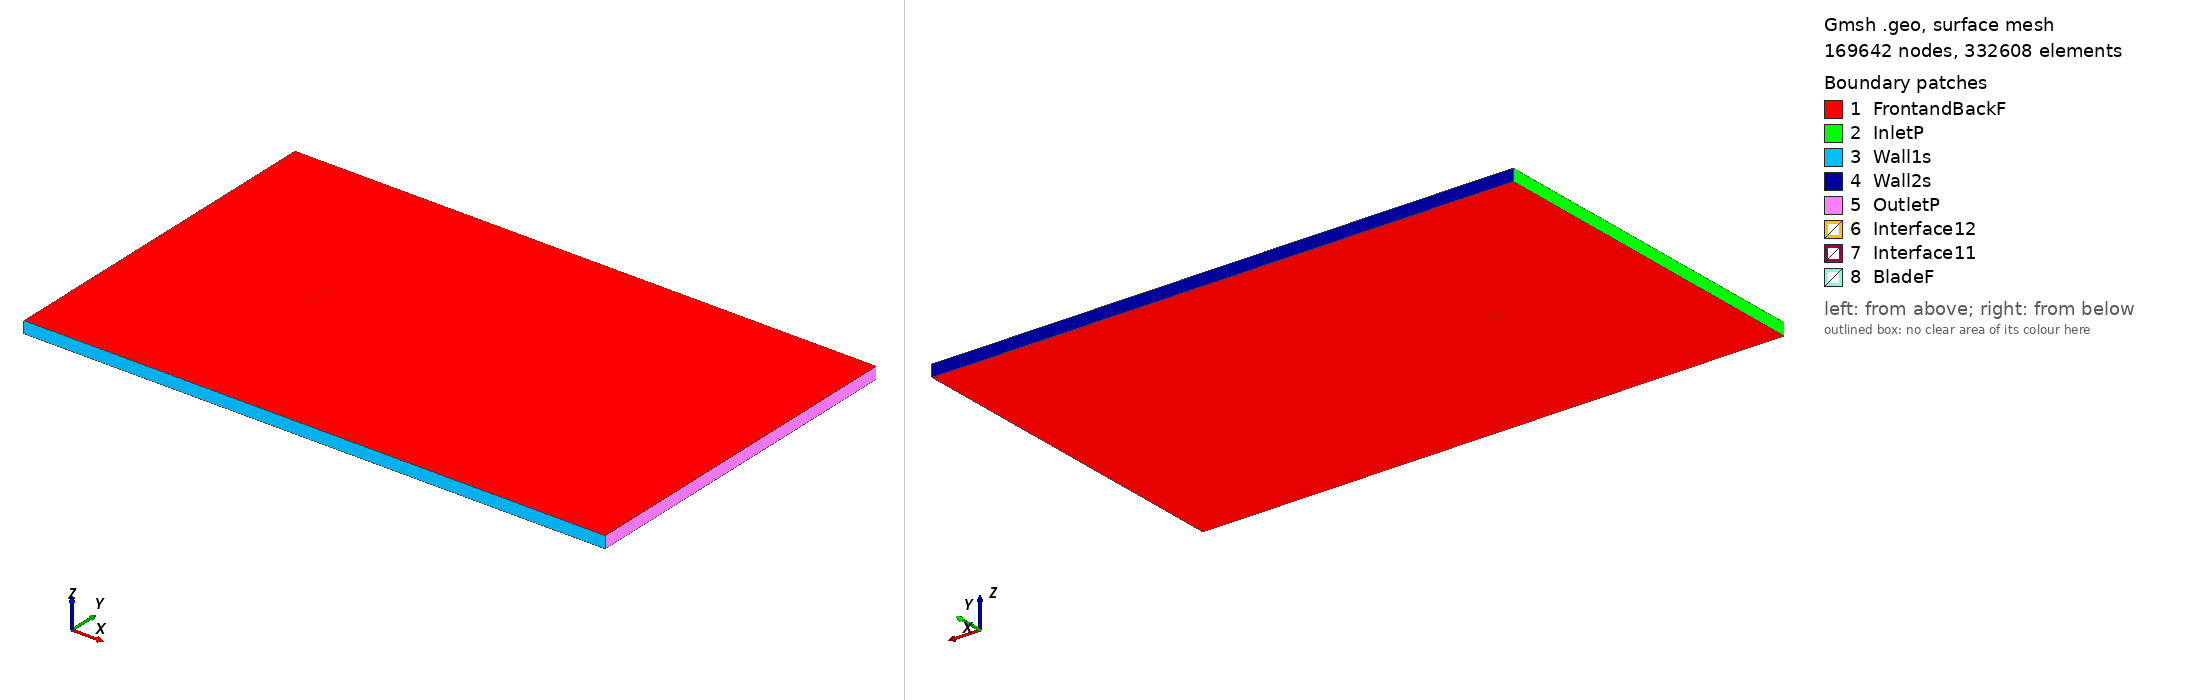

Gmsh geometry script, surface-meshed: 169642 nodes, 332608 surface elements. Boundary patches (legend numbers): 1 FrontandBackF, 2 InletP, 3 Wall1s, 4 Wall2s, 5 OutletP, 6 Interface12, 7 Interface11, 8 BladeF. Left view from above one corner, right view from below the opposite corner. Legend entries are the model's physical surfaces. The drawing asked Gmsh for element sizes between 1% and 20% of the model's largest extent; the script's own settings can give other sizes.

=== n0012_tsr_-0.66064_aoa_-9.266.geo (drawn) ===
SetFactory("OpenCASCADE");

Point(1) = {0.073900, 0.750000, 0, 1.0};
Point(2) = {0.073576, 0.749991, 0, 1.0};
Point(3) = {0.072245, 0.749954, 0, 1.0};
Point(4) = {0.070746, 0.749911, 0, 1.0};
Point(5) = {0.069083, 0.749860, 0, 1.0};
Point(6) = {0.067259, 0.749800, 0, 1.0};
Point(7) = {0.065280, 0.749732, 0, 1.0};
Point(8) = {0.063151, 0.749655, 0, 1.0};
Point(9) = {0.060875, 0.749568, 0, 1.0};
Point(10) = {0.058459, 0.749471, 0, 1.0};
Point(11) = {0.055908, 0.749362, 0, 1.0};
Point(12) = {0.053229, 0.749242, 0, 1.0};
Point(13) = {0.050427, 0.749109, 0, 1.0};
Point(14) = {0.047510, 0.748964, 0, 1.0};
Point(15) = {0.044485, 0.748806, 0, 1.0};
Point(16) = {0.041358, 0.748634, 0, 1.0};
Point(17) = {0.038138, 0.748449, 0, 1.0};
Point(18) = {0.034831, 0.748249, 0, 1.0};
Point(19) = {0.031445, 0.748034, 0, 1.0};
Point(20) = {0.027990, 0.747805, 0, 1.0};
Point(21) = {0.024472, 0.747560, 0, 1.0};
Point(22) = {0.020901, 0.747299, 0, 1.0};
Point(23) = {0.017284, 0.747021, 0, 1.0};
Point(24) = {0.013631, 0.746727, 0, 1.0};
Point(25) = {0.009950, 0.746415, 0, 1.0};
Point(26) = {0.006249, 0.746085, 0, 1.0};
Point(27) = {0.002539, 0.745737, 0, 1.0};
Point(28) = {-0.001172, 0.745369, 0, 1.0};
Point(29) = {-0.004876, 0.744982, 0, 1.0};
Point(30) = {-0.008564, 0.744574, 0, 1.0};
Point(31) = {-0.012226, 0.744146, 0, 1.0};
Point(32) = {-0.015854, 0.743696, 0, 1.0};
Point(33) = {-0.019439, 0.743225, 0, 1.0};
Point(34) = {-0.022972, 0.742731, 0, 1.0};
Point(35) = {-0.026446, 0.742216, 0, 1.0};
Point(36) = {-0.029851, 0.741678, 0, 1.0};
Point(37) = {-0.033180, 0.741118, 0, 1.0};
Point(38) = {-0.036425, 0.740537, 0, 1.0};
Point(39) = {-0.039577, 0.739934, 0, 1.0};
Point(40) = {-0.042630, 0.739310, 0, 1.0};
Point(41) = {-0.045577, 0.738667, 0, 1.0};
Point(42) = {-0.048409, 0.738006, 0, 1.0};
Point(43) = {-0.051122, 0.737327, 0, 1.0};
Point(44) = {-0.053707, 0.736632, 0, 1.0};
Point(45) = {-0.056160, 0.735924, 0, 1.0};
Point(46) = {-0.058475, 0.735204, 0, 1.0};
Point(47) = {-0.060645, 0.734474, 0, 1.0};
Point(48) = {-0.062668, 0.733736, 0, 1.0};
Point(49) = {-0.064536, 0.732993, 0, 1.0};
Point(50) = {-0.066248, 0.732248, 0, 1.0};
Point(51) = {-0.067797, 0.731501, 0, 1.0};
Point(52) = {-0.069182, 0.730757, 0, 1.0};
Point(53) = {-0.070399, 0.730016, 0, 1.0};
Point(54) = {-0.071444, 0.729282, 0, 1.0};
Point(55) = {-0.072317, 0.728556, 0, 1.0};
Point(56) = {-0.073014, 0.727839, 0, 1.0};
Point(57) = {-0.073534, 0.727135, 0, 1.0};
Point(58) = {-0.073876, 0.726444, 0, 1.0};
Point(59) = {-0.074038, 0.725766, 0, 1.0};
Point(60) = {-0.074021, 0.725104, 0, 1.0};
Point(61) = {-0.073827, 0.724471, 0, 1.0};
Point(62) = {-0.073457, 0.723881, 0, 1.0};
Point(63) = {-0.072914, 0.723334, 0, 1.0};
Point(64) = {-0.072197, 0.722831, 0, 1.0};
Point(65) = {-0.071308, 0.722374, 0, 1.0};
Point(66) = {-0.070250, 0.721962, 0, 1.0};
Point(67) = {-0.069025, 0.721599, 0, 1.0};
Point(68) = {-0.067636, 0.721283, 0, 1.0};
Point(69) = {-0.066087, 0.721017, 0, 1.0};
Point(70) = {-0.064380, 0.720802, 0, 1.0};
Point(71) = {-0.062521, 0.720639, 0, 1.0};
Point(72) = {-0.060513, 0.720528, 0, 1.0};
Point(73) = {-0.058361, 0.720472, 0, 1.0};
Point(74) = {-0.056071, 0.720470, 0, 1.0};
Point(75) = {-0.053647, 0.720523, 0, 1.0};
Point(76) = {-0.051096, 0.720631, 0, 1.0};
Point(77) = {-0.048424, 0.720794, 0, 1.0};
Point(78) = {-0.045637, 0.721012, 0, 1.0};
Point(79) = {-0.042741, 0.721285, 0, 1.0};
Point(80) = {-0.039743, 0.721612, 0, 1.0};
Point(81) = {-0.036650, 0.721991, 0, 1.0};
Point(82) = {-0.033469, 0.722422, 0, 1.0};
Point(83) = {-0.030208, 0.722901, 0, 1.0};
Point(84) = {-0.026874, 0.723429, 0, 1.0};
Point(85) = {-0.023474, 0.724001, 0, 1.0};
Point(86) = {-0.020017, 0.724616, 0, 1.0};
Point(87) = {-0.016510, 0.725272, 0, 1.0};
Point(88) = {-0.012961, 0.725964, 0, 1.0};
Point(89) = {-0.009378, 0.726691, 0, 1.0};
Point(90) = {-0.005770, 0.727449, 0, 1.0};
Point(91) = {-0.002144, 0.728234, 0, 1.0};
Point(92) = {0.001491, 0.729044, 0, 1.0};
Point(93) = {0.005127, 0.729876, 0, 1.0};
Point(94) = {0.008755, 0.730725, 0, 1.0};
Point(95) = {0.012369, 0.731588, 0, 1.0};
Point(96) = {0.015958, 0.732462, 0, 1.0};
Point(97) = {0.019515, 0.733344, 0, 1.0};
Point(98) = {0.023033, 0.734230, 0, 1.0};
Point(99) = {0.026502, 0.735118, 0, 1.0};
Point(100) = {0.029915, 0.736004, 0, 1.0};
Point(101) = {0.033264, 0.736884, 0, 1.0};
Point(102) = {0.036542, 0.737757, 0, 1.0};
Point(103) = {0.039741, 0.738618, 0, 1.0};
Point(104) = {0.042854, 0.739466, 0, 1.0};
Point(105) = {0.045873, 0.740297, 0, 1.0};
Point(106) = {0.048792, 0.741109, 0, 1.0};
Point(107) = {0.051604, 0.741898, 0, 1.0};
Point(108) = {0.054302, 0.742663, 0, 1.0};
Point(109) = {0.056881, 0.743401, 0, 1.0};
Point(110) = {0.059334, 0.744108, 0, 1.0};
Point(111) = {0.061655, 0.744784, 0, 1.0};
Point(112) = {0.063841, 0.745424, 0, 1.0};
Point(113) = {0.065885, 0.746028, 0, 1.0};
Point(114) = {0.067783, 0.746593, 0, 1.0};
Point(115) = {0.069530, 0.747116, 0, 1.0};
Point(116) = {0.071123, 0.747596, 0, 1.0};
Point(117) = {0.072559, 0.748031, 0, 1.0};
Point(118) = {0.073833, 0.748420, 0, 1.0};
Point(119) = {0.074143, 0.748514, 0, 1.0};
Point(120) = {-0.073900, -0.750000, 0, 1.0};
Point(121) = {-0.073576, -0.749991, 0, 1.0};
Point(122) = {-0.072245, -0.749954, 0, 1.0};
Point(123) = {-0.070746, -0.749911, 0, 1.0};
Point(124) = {-0.069083, -0.749860, 0, 1.0};
Point(125) = {-0.067259, -0.749800, 0, 1.0};
Point(126) = {-0.065280, -0.749732, 0, 1.0};
Point(127) = {-0.063151, -0.749655, 0, 1.0};
Point(128) = {-0.060875, -0.749568, 0, 1.0};
Point(129) = {-0.058459, -0.749471, 0, 1.0};
Point(130) = {-0.055908, -0.749362, 0, 1.0};
Point(131) = {-0.053229, -0.749242, 0, 1.0};
Point(132) = {-0.050427, -0.749109, 0, 1.0};
Point(133) = {-0.047510, -0.748964, 0, 1.0};
Point(134) = {-0.044485, -0.748806, 0, 1.0};
Point(135) = {-0.041358, -0.748634, 0, 1.0};
Point(136) = {-0.038138, -0.748449, 0, 1.0};
Point(137) = {-0.034831, -0.748249, 0, 1.0};
Point(138) = {-0.031445, -0.748034, 0, 1.0};
Point(139) = {-0.027990, -0.747805, 0, 1.0};
Point(140) = {-0.024472, -0.747560, 0, 1.0};
Point(141) = {-0.020901, -0.747299, 0, 1.0};
Point(142) = {-0.017284, -0.747021, 0, 1.0};
Point(143) = {-0.013631, -0.746727, 0, 1.0};
Point(144) = {-0.009950, -0.746415, 0, 1.0};
Point(145) = {-0.006249, -0.746085, 0, 1.0};
Point(146) = {-0.002539, -0.745737, 0, 1.0};
Point(147) = {0.001172, -0.745369, 0, 1.0};
Point(148) = {0.004876, -0.744982, 0, 1.0};
Point(149) = {0.008564, -0.744574, 0, 1.0};
Point(150) = {0.012226, -0.744146, 0, 1.0};
Point(151) = {0.015854, -0.743696, 0, 1.0};
Point(152) = {0.019439, -0.743225, 0, 1.0};
Point(153) = {0.022972, -0.742731, 0, 1.0};
Point(154) = {0.026446, -0.742216, 0, 1.0};
Point(155) = {0.029851, -0.741678, 0, 1.0};
Point(156) = {0.033180, -0.741118, 0, 1.0};
Point(157) = {0.036425, -0.740537, 0, 1.0};
Point(158) = {0.039577, -0.739934, 0, 1.0};
Point(159) = {0.042630, -0.739310, 0, 1.0};
Point(160) = {0.045577, -0.738667, 0, 1.0};
Point(161) = {0.048409, -0.738006, 0, 1.0};
Point(162) = {0.051122, -0.737327, 0, 1.0};
Point(163) = {0.053707, -0.736632, 0, 1.0};
Point(164) = {0.056160, -0.735924, 0, 1.0};
Point(165) = {0.058475, -0.735204, 0, 1.0};
Point(166) = {0.060645, -0.734474, 0, 1.0};
Point(167) = {0.062668, -0.733736, 0, 1.0};
Point(168) = {0.064536, -0.732993, 0, 1.0};
Point(169) = {0.066248, -0.732248, 0, 1.0};
Point(170) = {0.067797, -0.731501, 0, 1.0};
Point(171) = {0.069182, -0.730757, 0, 1.0};
Point(172) = {0.070399, -0.730016, 0, 1.0};
Point(173) = {0.071444, -0.729282, 0, 1.0};
Point(174) = {0.072317, -0.728556, 0, 1.0};
Point(175) = {0.073014, -0.727839, 0, 1.0};
Point(176) = {0.073534, -0.727135, 0, 1.0};
Point(177) = {0.073876, -0.726444, 0, 1.0};
Point(178) = {0.074038, -0.725766, 0, 1.0};
Point(179) = {0.074021, -0.725104, 0, 1.0};
Point(180) = {0.073827, -0.724471, 0, 1.0};
Point(181) = {0.073457, -0.723881, 0, 1.0};
Point(182) = {0.072914, -0.723334, 0, 1.0};
Point(183) = {0.072197, -0.722831, 0, 1.0};
Point(184) = {0.071308, -0.722374, 0, 1.0};
Point(185) = {0.070250, -0.721962, 0, 1.0};
Point(186) = {0.069025, -0.721599, 0, 1.0};
Point(187) = {0.067636, -0.721283, 0, 1.0};
Point(188) = {0.066087, -0.721017, 0, 1.0};
Point(189) = {0.064380, -0.720802, 0, 1.0};
Point(190) = {0.062521, -0.720639, 0, 1.0};
Point(191) = {0.060513, -0.720528, 0, 1.0};
Point(192) = {0.058361, -0.720472, 0, 1.0};
Point(193) = {0.056071, -0.720470, 0, 1.0};
Point(194) = {0.053647, -0.720523, 0, 1.0};
Point(195) = {0.051096, -0.720631, 0, 1.0};
Point(196) = {0.048424, -0.720794, 0, 1.0};
Point(197) = {0.045637, -0.721012, 0, 1.0};
Point(198) = {0.042741, -0.721285, 0, 1.0};
Point(199) = {0.039743, -0.721612, 0, 1.0};
Point(200) = {0.036650, -0.721991, 0, 1.0};
Point(201) = {0.033469, -0.722422, 0, 1.0};
Point(202) = {0.030208, -0.722901, 0, 1.0};
Point(203) = {0.026874, -0.723429, 0, 1.0};
Point(204) = {0.023474, -0.724001, 0, 1.0};
Point(205) = {0.020017, -0.724616, 0, 1.0};
Point(206) = {0.016510, -0.725272, 0, 1.0};
Point(207) = {0.012961, -0.725964, 0, 1.0};
Point(208) = {0.009378, -0.726691, 0, 1.0};
Point(209) = {0.005770, -0.727449, 0, 1.0};
Point(210) = {0.002144, -0.728234, 0, 1.0};
Point(211) = {-0.001491, -0.729044, 0, 1.0};
Point(212) = {-0.005127, -0.729876, 0, 1.0};
Point(213) = {-0.008755, -0.730725, 0, 1.0};
Point(214) = {-0.012369, -0.731588, 0, 1.0};
Point(215) = {-0.015958, -0.732462, 0, 1.0};
Point(216) = {-0.019515, -0.733344, 0, 1.0};
Point(217) = {-0.023033, -0.734230, 0, 1.0};
Point(218) = {-0.026502, -0.735118, 0, 1.0};
Point(219) = {-0.029915, -0.736004, 0, 1.0};
Point(220) = {-0.033264, -0.736884, 0, 1.0};
Point(221) = {-0.036542, -0.737757, 0, 1.0};
Point(222) = {-0.039741, -0.738618, 0, 1.0};
Point(223) = {-0.042854, -0.739466, 0, 1.0};
Point(224) = {-0.045873, -0.740297, 0, 1.0};
Point(225) = {-0.048792, -0.741109, 0, 1.0};
Point(226) = {-0.051604, -0.741898, 0, 1.0};
Point(227) = {-0.054302, -0.742663, 0, 1.0};
Point(228) = {-0.056881, -0.743401, 0, 1.0};
Point(229) = {-0.059334, -0.744108, 0, 1.0};
Point(230) = {-0.061655, -0.744784, 0, 1.0};
Point(231) = {-0.063841, -0.745424, 0, 1.0};
Point(232) = {-0.065885, -0.746028, 0, 1.0};
Point(233) = {-0.067783, -0.746593, 0, 1.0};
Point(234) = {-0.069530, -0.747116, 0, 1.0};
Point(235) = {-0.071123, -0.747596, 0, 1.0};
Point(236) = {-0.072559, -0.748031, 0, 1.0};
Point(237) = {-0.073833, -0.748420, 0, 1.0};
Point(238) = {-0.074143, -0.748514, 0, 1.0};

// Lines: first blade (splines 1-4)
Spline(1) = {1:38};
Spline(2) = {38:83};
Spline(3) = {83:119};
Spline(4) = {119,1};

// Lines: second blade (splines 5-8)
Spline(5) = {120:157};
Spline(6) = {157:202};
Spline(7) = {202:238};
Spline(8) = {238,120};

// Outer domain (points 20001-4 and lines)
Point(239) = {-13.50000000, -15.00000000, 0, 1.0};
Point(240) = {-13.50000000, 15.00000000, 0, 1.0};
Point(241) = {36.00000000, 15.00000000, 0, 1.0};
Point(242) = {36.00000000, -15.00000000, 0, 1.0};
Line(11) = {239, 240};
Line(12) = {240, 241};
Line(13) = {241, 242};
Line(14) = {239, 242};

// Interface (between moving and stationary domain) (circles)
Circle(9) = {0, 0, 0, 0.80000000, 0, 2*Pi};
Circle(10) = {0, 0, 0, 0.80000000, 0, 2*Pi};

// Loops collect Lines/Splines/etc (blade1, blade2, domain, first circle)
Line Loop(1) = {1:4};
Line Loop(2) = {5:8};
Line Loop(3) = {11,12,13,-14};
Line Loop(4) = {9};

// BooleanDifference cuts out the circle/interface from the domain
Plane Surface(1) = {3};
Plane Surface(2) = {4};
BooleanDifference{ Surface{1}; Delete;}{ Surface{2}; Delete;}

// This one cuts out the blades from the inner circle/interface
Line Loop(6) = {10};
Plane Surface(5) = {6};
Plane Surface(6) = {1};
Plane Surface(7) = {2};
BooleanDifference{ Surface{5}; Delete;}{ Surface{6,7}; Delete;}

// extrude to 3rd dimension
Extrude {0, 0, 1} {Surface{1}; Surface{5}; Layers{1}; Recombine;}

// Physical Surfaces are the named boundaries (patches)
Physical Surface("Interface11") = {12};
Physical Surface("Interface12") = {10};

// sides of domain
Physical Surface("InletP") = {6};
Physical Surface("OutletP") = {9};

// top and bottom of domain
Physical Surface("Wall1s") = {7};
Physical Surface("Wall2s") = {8};

// Check FrontandBackF by ensuring there is nothing in the 3rd dimension
Physical Surface("FrontandBackF") = {1,11,5,21};
Physical Surface("BladeF") = {13:20};
Physical Volume("Turbine") = {2};
Physical Volume("Farfield") = {1};

// settings for airfoil boundary layer
Field[1] = BoundaryLayer;
Field[1].EdgesList = {1:8};
Field[1].hwall_n = 1e-3;
Field[1].thickness = 1.5e-2;
Field[1].ratio = 1.05;
Field[1].Quads = 1;
BoundaryLayer Field = 1;

// control points for mesh (blade and interface)
// floor((arc length / 1.5mm)/ 6) -> Transfinite Line
Transfinite Line {1,2,3,5,6,7} = 33 Using Progression 1;
Transfinite Line {4,8} = 2 Using Progression 1;
Transfinite Line {9, 15} = 800 Using Progression 1;

// For more information on gmsh syntax, visit http://gmsh.info/doc/texinfo/gmsh.html
